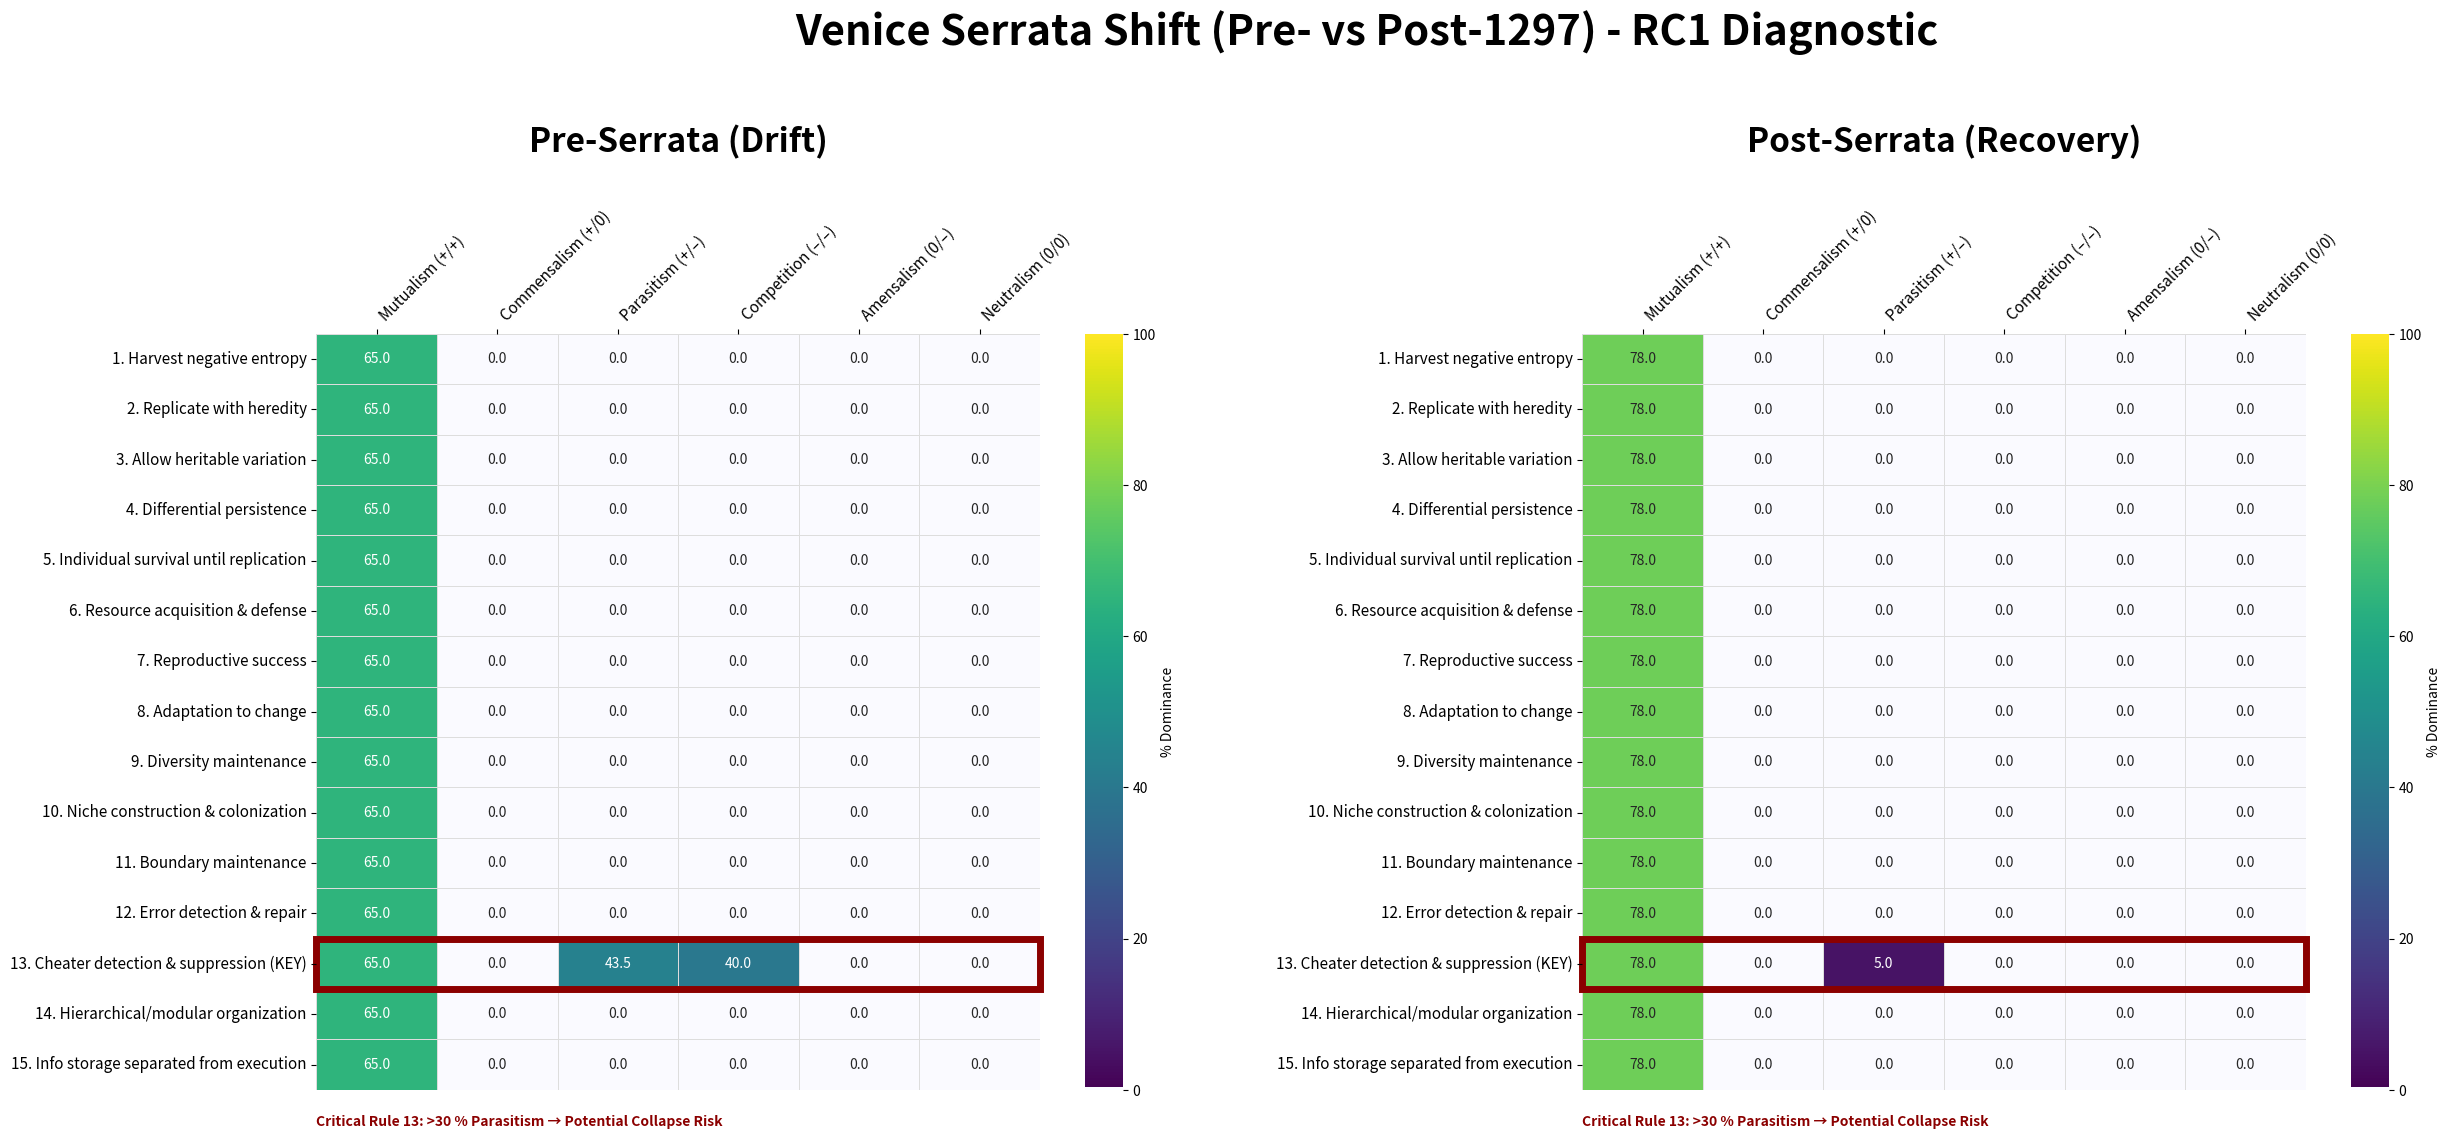

Source code (Python):
# -*- coding: utf-8 -*-
"""venice_serrata_shift__1297_heatmap_rc1.ipynb

Automatically generated by Colab.

Original file is located at
    https://colab.research.google.com/<link-removed>

35 metrics Venice Serrata Pre vs Post 1297 shift Heatmap Generator
"""

import matplotlib.pyplot as plt
import numpy as np
import seaborn as sns
import pandas as pd
import matplotlib as mpl
from matplotlib.colors import LinearSegmentedColormap

# 1. THE CANON
rules = [
    "1. Harvest negative entropy", "2. Replicate with heredity", "3. Allow heritable variation",
    "4. Differential persistence", "5. Individual survival until replication", "6. Resource acquisition & defense",
    "7. Reproductive success", "8. Adaptation to change", "9. Diversity maintenance",
    "10. Niche construction & colonization", "11. Boundary maintenance", "12. Error detection & repair",
    "13. Cheater detection & suppression (KEY)", "14. Hierarchical/modular organization",
    "15. Info storage separated from execution"
]
moves = ["Mutualism (+/+)", "Commensalism (+/0)", "Parasitism (+/–)",
         "Competition (–/–)", "Amensalism (0/–)", "Neutralism (0/0)"]

# 2. SERRATA SIMULATION DATA (Calibrated for "Full Grid" look)
# Pre-Serrata: High Parasitism drift
pre_serrata = np.zeros((15, 6))
pre_serrata[12, 2] = 43.5
pre_serrata[0:15, 0] = 65  # Fill mutualism column to show baseline energy
pre_serrata[12, 3] = 40.0  # High competition friction

# Post-Serrata: The Recovery
post_serrata = np.zeros((15, 6))
post_serrata[12, 0] = 45.0
post_serrata[12, 2] = 5.0
post_serrata[0:15, 0] = 78  # Boosted metabolic coordination

# 3. STYLING (The "Full Saturation" Viridis)
viridis_base = mpl.colormaps["viridis"]
newcolors = viridis_base(np.linspace(0, 1, 256))
# We keep the very low values slightly tinted so the grid feels "filled"
newcolors[0, :] = [0.98, 0.98, 1, 1]
custom_map = LinearSegmentedColormap.from_list('FullSaturation', newcolors)
oxford_red = "#8B0000"

# 4. PLOTTING
fig, (ax1, ax2) = plt.subplots(1, 2, figsize=(28, 12))

for ax, data, title in zip([ax1, ax2], [pre_serrata, post_serrata], ["Pre-Serrata (Drift)", "Post-Serrata (Recovery)"]):
    # Render Heatmap with full-color saturation
    sns.heatmap(data, annot=True, fmt=".1f", cmap=custom_map, vmin=0, vmax=100,
                linewidths=0.5, linecolor="#dddddd", cbar_kws={'label': '% Dominance', 'pad': 0.05}, ax=ax)

    # Header Labels
    ax.xaxis.set_ticks_position('top')
    ax.set_xticklabels(moves, rotation=45, ha="left", fontsize=11)
    ax.set_yticklabels(rules, rotation=0, fontsize=11)
    ax.set_title(title, fontsize=24, fontweight='bold', pad=40)

    # Rule 13 Highlight
    ax.add_patch(plt.Rectangle((0, 12), 6, 1, fill=False, edgecolor=oxford_red, lw=5, clip_on=False))

    # --- YOUR PROVISIONAL NOTE (Bottom Alignment) ---
    # Aligned to the start of the Mutualism column (x=0) below the grid (y=15.5)
    ax.text(0, 15.5, "Critical Rule 13: >30 % Parasitism → Potential Collapse Risk",
            fontsize=10, color=oxford_red, ha='left', va='top', fontweight='bold',
            bbox=dict(facecolor='white', edgecolor='none', alpha=0.7))

# Master Title
fig.suptitle("Venice Serrata Shift (Pre- vs Post-1297) - RC1 Diagnostic", fontsize=30, fontweight='bold', y=1.05)
plt.subplots_adjust(top=0.78, wspace=0.4, bottom=0.15)

print("Saved: venice_serrata_shift_v1.png")